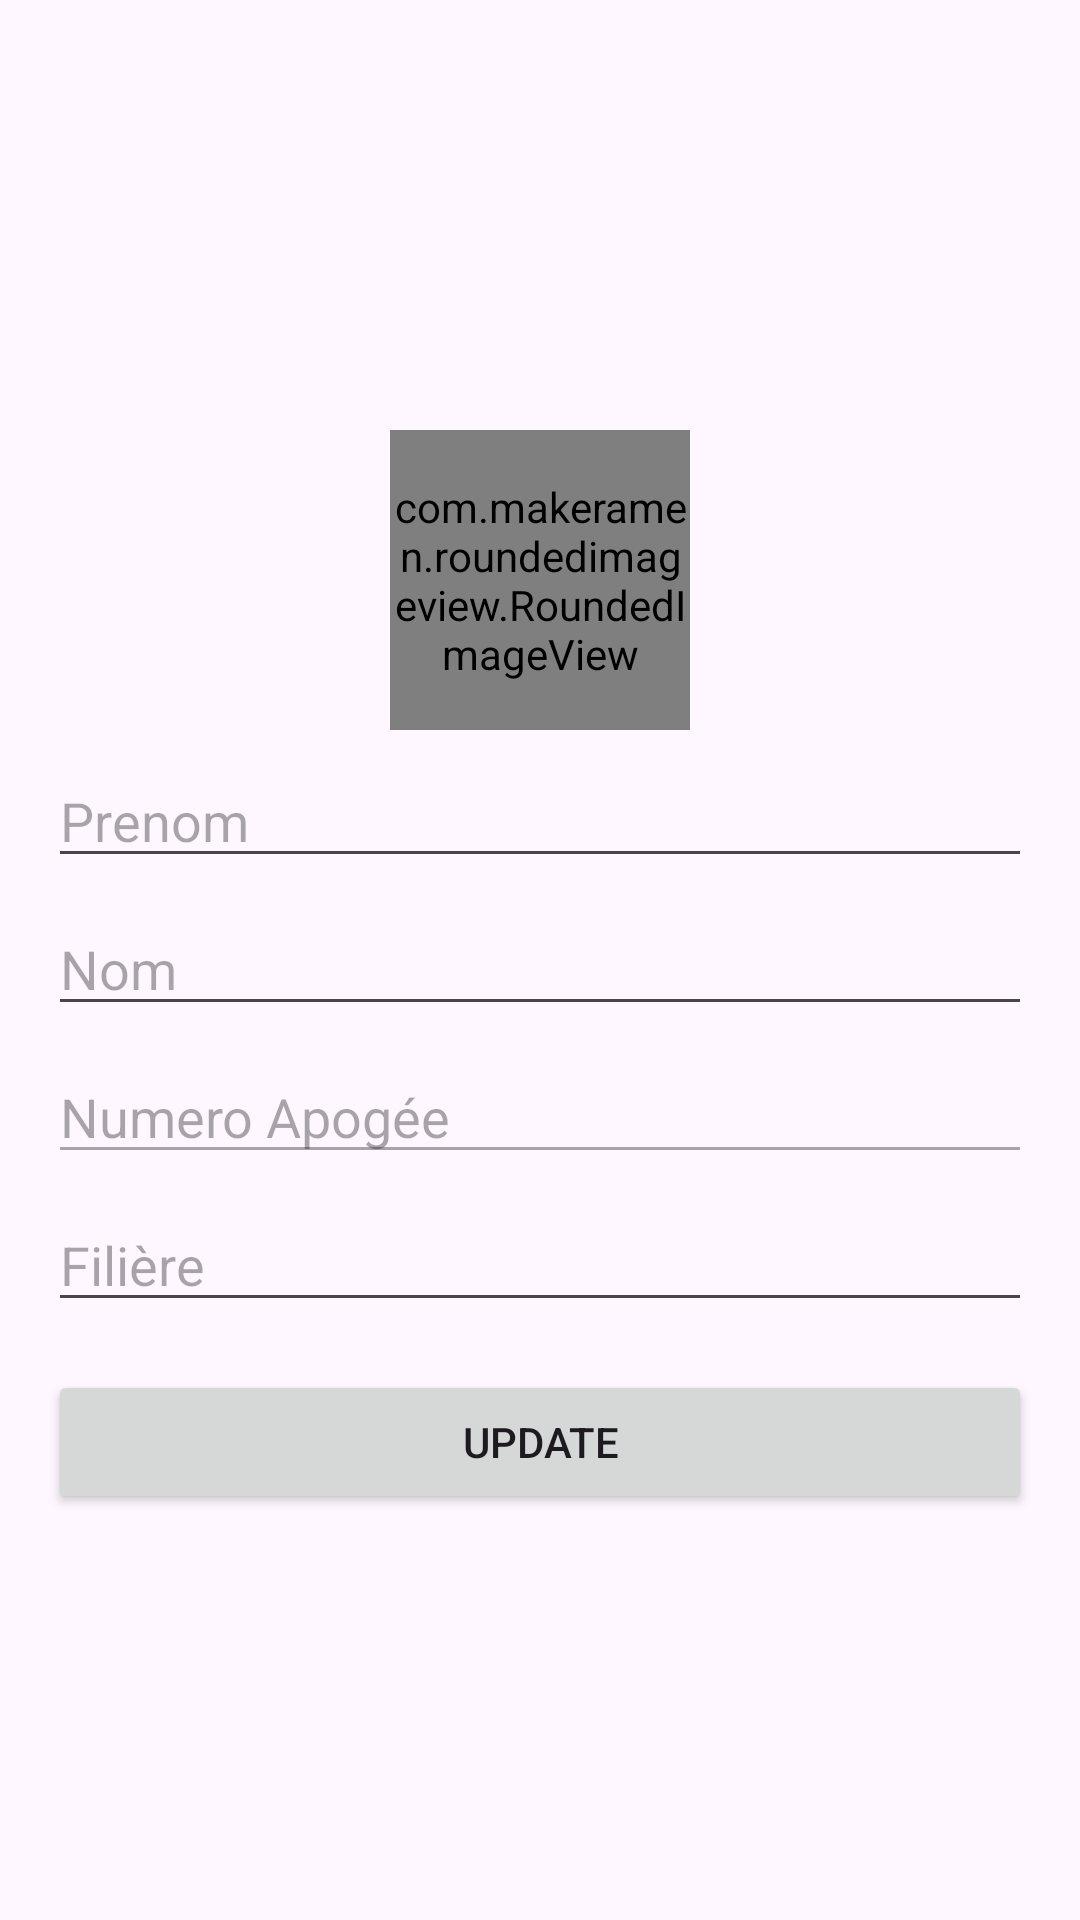

The Android layout XML behind this screen, and the referenced resources:
<!-- AndroidManifest.xml: application theme Theme.Wasse -->
<!-- res/layout/activity_profile.xml -->
<LinearLayout xmlns:android="http://schemas.android.com/apk/res/android"
    xmlns:tools="http://schemas.android.com/tools"
    android:layout_width="match_parent"
    android:layout_height="match_parent"
    xmlns:app="http://schemas.android.com/apk/res-auto"
    android:orientation="vertical"
    android:gravity="center"
    android:padding="16dp"
    tools:context=".ProfileActivity">

    <com.makeramen.roundedimageview.RoundedImageView
        android:id="@+id/profileImage"
        android:layout_width="100dp"
        android:layout_height="100dp"
        android:layout_margin="8dp"
        app:riv_corner_radius="25dp"
        app:riv_oval="true"
        android:scaleType="centerCrop"
        android:src="@drawable/profile" />

    <EditText
        android:id="@+id/firstNameEditText"
        android:layout_width="match_parent"
        android:layout_height="wrap_content"
        android:hint="Prenom" />

    <EditText
        android:id="@+id/lastNameEditText"
        android:layout_width="match_parent"
        android:layout_height="wrap_content"
        android:hint="Nom"
        android:layout_marginTop="8dp" />

    <EditText
        android:id="@+id/apogeeEditText"
        android:layout_width="match_parent"
        android:layout_height="wrap_content"
        android:hint="Numero Apogée"
        android:layout_marginTop="8dp"
        android:enabled="false" />

    <EditText
        android:id="@+id/filiereEditText"
        android:layout_width="match_parent"
        android:layout_height="wrap_content"
        android:hint="Filière"
        android:layout_marginTop="8dp" />

    <Button
        android:id="@+id/updateButton"
        android:layout_width="match_parent"
        android:layout_height="wrap_content"
        android:text="Update"
        android:layout_marginTop="16dp" />
</LinearLayout>
<!-- resources referenced by this layout -->
<resources>
  <style name="Theme.Wasse" parent="Base.Theme.Wasse" />
  <style name="Base.Theme.Wasse" parent="Theme.Material3.DayNight">
          
           <item name="colorPrimary">@color/blue5</item>
  
      </style>
  <color name="blue5">#004aad</color>
</resources>
